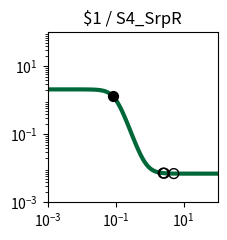

Python code for this plot: (Note: this script raises an exception after producing the figure.)
import matplotlib.pyplot as plt
import matplotlib.ticker as ticker
import numpy as np

fig, ax = plt.subplots(figsize=(2.5,2.5))

plt.xlim(1.000000e-03, 1.000000e+02)
plt.ylim(1.000000e-03, 1.000000e+02)

x = np.array([1.000000e-03,1.122018e-03,1.258925e-03,1.412538e-03,1.584893e-03,1.778279e-03,1.995262e-03,2.238721e-03,2.511886e-03,2.818383e-03,3.162278e-03,3.548134e-03,3.981072e-03,4.466836e-03,5.011872e-03,5.623413e-03,6.309573e-03,7.079458e-03,7.943282e-03,8.912509e-03,1.000000e-02,1.122018e-02,1.258925e-02,1.412538e-02,1.584893e-02,1.778279e-02,1.995262e-02,2.238721e-02,2.511886e-02,2.818383e-02,3.162278e-02,3.548134e-02,3.981072e-02,4.466836e-02,5.011872e-02,5.623413e-02,6.309573e-02,7.079458e-02,7.943282e-02,8.912509e-02,1.000000e-01,1.122018e-01,1.258925e-01,1.412538e-01,1.584893e-01,1.778279e-01,1.995262e-01,2.238721e-01,2.511886e-01,2.818383e-01,3.162278e-01,3.548134e-01,3.981072e-01,4.466836e-01,5.011872e-01,5.623413e-01,6.309573e-01,7.079458e-01,7.943282e-01,8.912509e-01,1.000000e+00,1.122018e+00,1.258925e+00,1.412538e+00,1.584893e+00,1.778279e+00,1.995262e+00,2.238721e+00,2.511886e+00,2.818383e+00,3.162278e+00,3.548134e+00,3.981072e+00,4.466836e+00,5.011872e+00,5.623413e+00,6.309573e+00,7.079458e+00,7.943282e+00,8.912509e+00,1.000000e+01,1.122018e+01,1.258925e+01,1.412538e+01,1.584893e+01,1.778279e+01,1.995262e+01,2.238721e+01,2.511886e+01,2.818383e+01,3.162278e+01,3.548134e+01,3.981072e+01,4.466836e+01,5.011872e+01,5.623413e+01,6.309573e+01,7.079458e+01,7.943282e+01,8.912509e+01,1.000000e+02,])
y = np.array([2.099995e+00,2.099993e+00,2.099990e+00,2.099986e+00,2.099981e+00,2.099974e+00,2.099964e+00,2.099950e+00,2.099931e+00,2.099904e+00,2.099868e+00,2.099818e+00,2.099748e+00,2.099653e+00,2.099521e+00,2.099338e+00,2.099087e+00,2.098740e+00,2.098261e+00,2.097600e+00,2.096688e+00,2.095431e+00,2.093698e+00,2.091311e+00,2.088025e+00,2.083506e+00,2.077300e+00,2.068793e+00,2.057166e+00,2.041329e+00,2.019866e+00,1.990973e+00,1.952424e+00,1.901610e+00,1.835676e+00,1.751856e+00,1.648024e+00,1.523459e+00,1.379632e+00,1.220730e+00,1.053500e+00,8.862698e-01,7.273677e-01,5.835415e-01,4.589756e-01,3.551445e-01,2.713241e-01,2.053900e-01,1.545755e-01,1.160274e-01,8.713365e-02,6.567070e-02,4.983404e-02,3.820651e-02,2.970038e-02,2.349427e-02,1.897505e-02,1.568886e-02,1.330173e-02,1.156899e-02,1.031193e-02,9.400330e-03,8.739435e-03,8.260398e-03,7.913229e-03,7.661655e-03,7.479369e-03,7.347294e-03,7.251604e-03,7.182277e-03,7.132051e-03,7.095664e-03,7.069303e-03,7.050206e-03,7.036372e-03,7.026349e-03,7.019088e-03,7.013828e-03,7.010018e-03,7.007257e-03,7.005257e-03,7.003809e-03,7.002759e-03,7.001999e-03,7.001448e-03,7.001049e-03,7.000760e-03,7.000551e-03,7.000399e-03,7.000289e-03,7.000209e-03,7.000152e-03,7.000110e-03,7.000080e-03,7.000058e-03,7.000042e-03,7.000030e-03,7.000022e-03,7.000016e-03,7.000012e-03,7.000008e-03,])
c = "#006838"

hi_x = np.array([8.109865e-02,])
hi_y = np.array([1.351935e+00,])
lo_x = np.array([5.134377e+00,2.705141e+00,2.510335e+00,])
lo_y = np.array([7.033994e-03,7.204454e-03,7.252039e-03,])

plt.loglog(x,y,lw=3,color=c)
plt.scatter(hi_x,hi_y,marker='o',s=50,color='black',zorder=10)
plt.scatter(lo_x,lo_y,marker='o',s=50,edgecolors='black',color='none',zorder=10)

plt.title("$1 / S4_SrpR")

ax.xaxis.set_major_locator(ticker.LogLocator(numticks=3))
ax.yaxis.set_major_locator(ticker.LogLocator(numticks=3))

ax.set_aspect('equal')
plt.tight_layout()

plt.savefig("/root/output/response_plot_$1_S4_SrpR.png", bbox_inches='tight')
